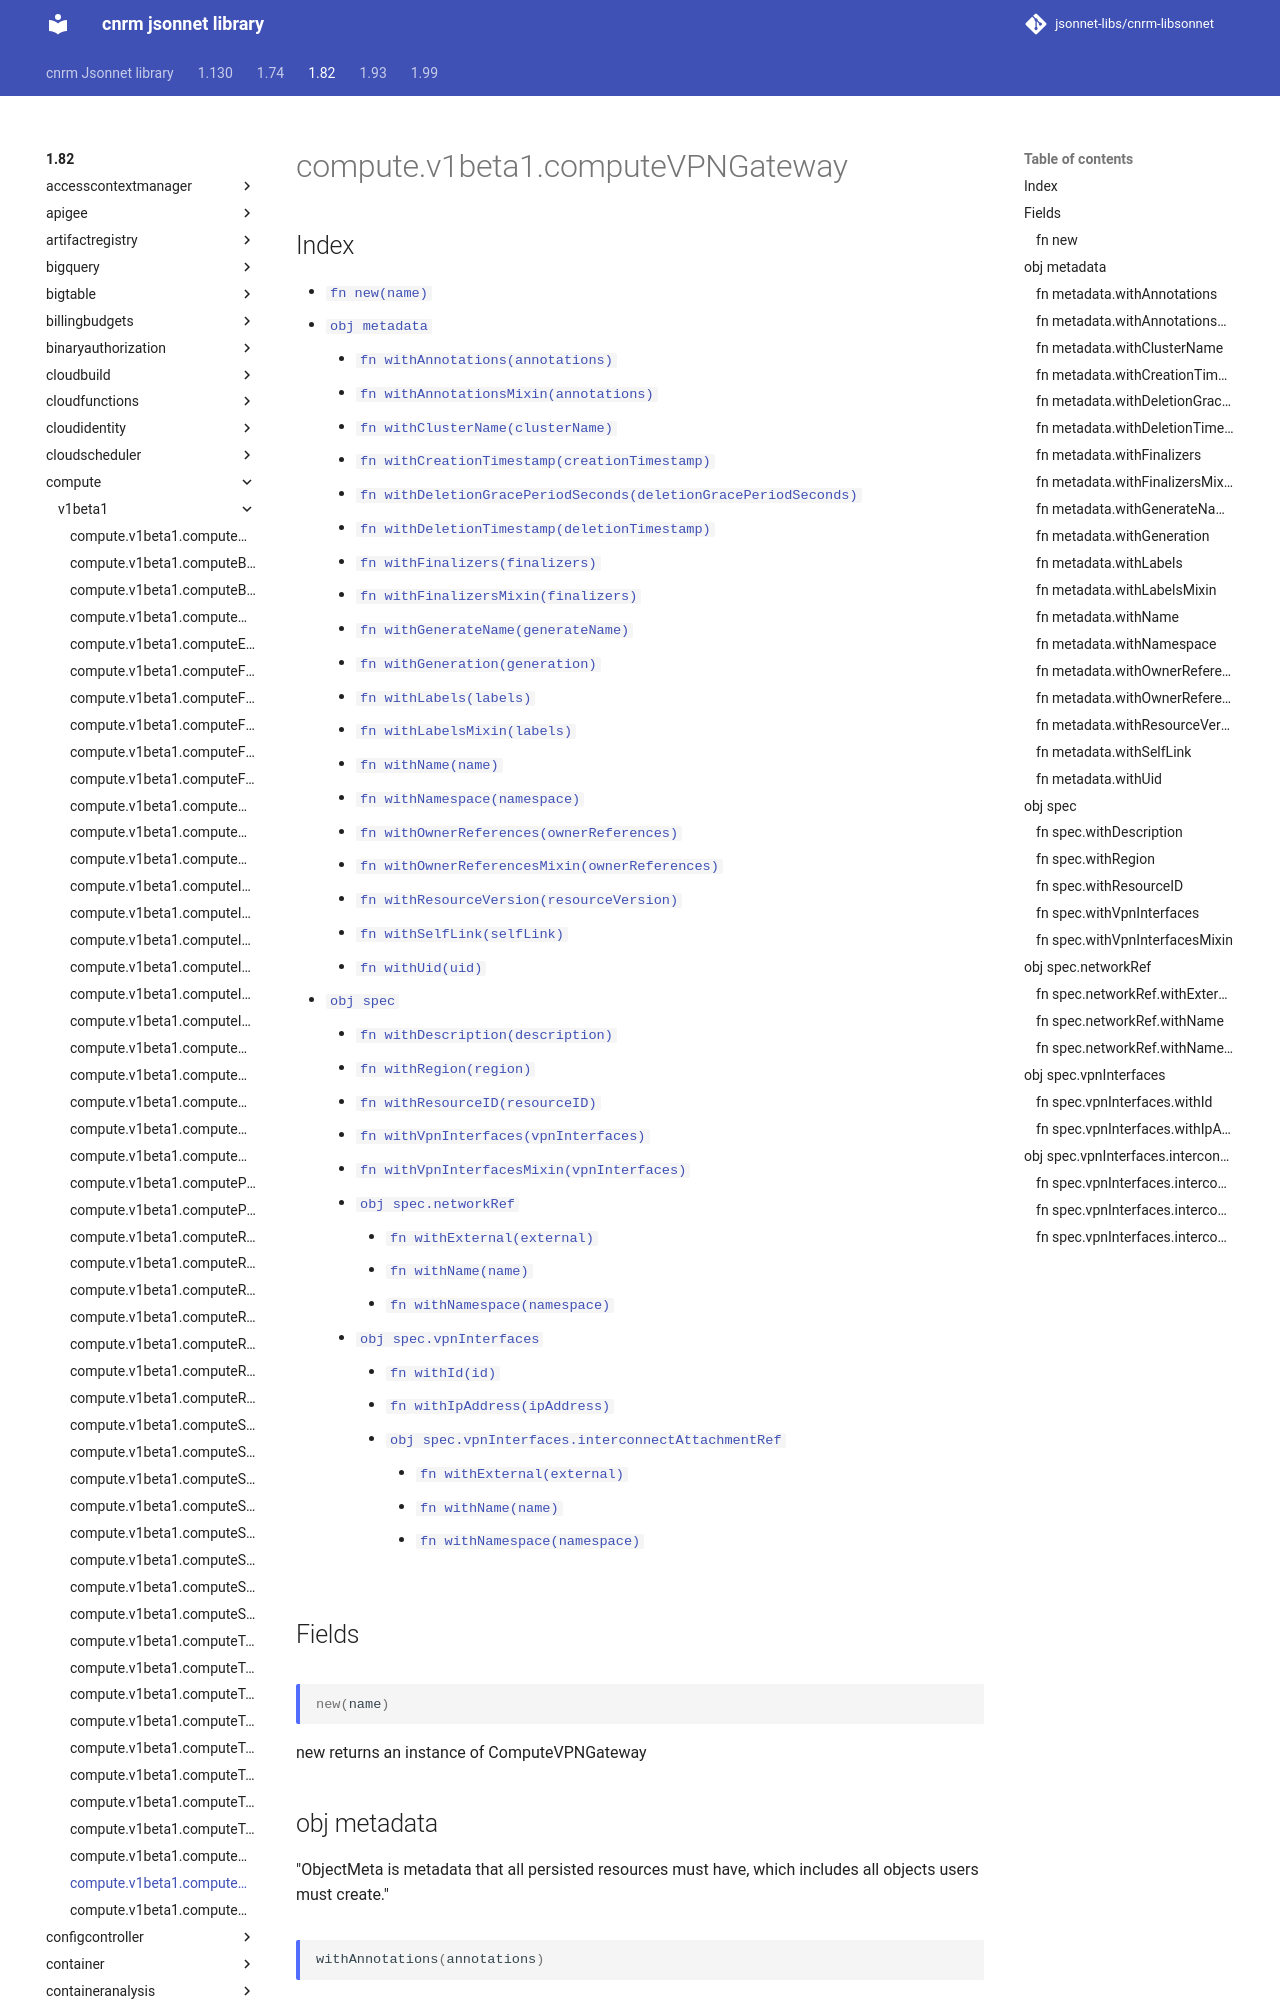

repository: jsonnet-libs/cnrm-libsonnet · page: 1.82/compute/v1beta1/computeVPNGateway/index.html · generator: mkdocs

---
permalink: /1.82/compute/v1beta1/computeVPNGateway/
---

# compute.v1beta1.computeVPNGateway



## Index

* [`fn new(name)`](#fn-new)
* [`obj metadata`](#obj-metadata)
  * [`fn withAnnotations(annotations)`](#fn-metadatawithannotations)
  * [`fn withAnnotationsMixin(annotations)`](#fn-metadatawithannotationsmixin)
  * [`fn withClusterName(clusterName)`](#fn-metadatawithclustername)
  * [`fn withCreationTimestamp(creationTimestamp)`](#fn-metadatawithcreationtimestamp)
  * [`fn withDeletionGracePeriodSeconds(deletionGracePeriodSeconds)`](#fn-metadatawithdeletiongraceperiodseconds)
  * [`fn withDeletionTimestamp(deletionTimestamp)`](#fn-metadatawithdeletiontimestamp)
  * [`fn withFinalizers(finalizers)`](#fn-metadatawithfinalizers)
  * [`fn withFinalizersMixin(finalizers)`](#fn-metadatawithfinalizersmixin)
  * [`fn withGenerateName(generateName)`](#fn-metadatawithgeneratename)
  * [`fn withGeneration(generation)`](#fn-metadatawithgeneration)
  * [`fn withLabels(labels)`](#fn-metadatawithlabels)
  * [`fn withLabelsMixin(labels)`](#fn-metadatawithlabelsmixin)
  * [`fn withName(name)`](#fn-metadatawithname)
  * [`fn withNamespace(namespace)`](#fn-metadatawithnamespace)
  * [`fn withOwnerReferences(ownerReferences)`](#fn-metadatawithownerreferences)
  * [`fn withOwnerReferencesMixin(ownerReferences)`](#fn-metadatawithownerreferencesmixin)
  * [`fn withResourceVersion(resourceVersion)`](#fn-metadatawithresourceversion)
  * [`fn withSelfLink(selfLink)`](#fn-metadatawithselflink)
  * [`fn withUid(uid)`](#fn-metadatawithuid)
* [`obj spec`](#obj-spec)
  * [`fn withDescription(description)`](#fn-specwithdescription)
  * [`fn withRegion(region)`](#fn-specwithregion)
  * [`fn withResourceID(resourceID)`](#fn-specwithresourceid)
  * [`fn withVpnInterfaces(vpnInterfaces)`](#fn-specwithvpninterfaces)
  * [`fn withVpnInterfacesMixin(vpnInterfaces)`](#fn-specwithvpninterfacesmixin)
  * [`obj spec.networkRef`](#obj-specnetworkref)
    * [`fn withExternal(external)`](#fn-specnetworkrefwithexternal)
    * [`fn withName(name)`](#fn-specnetworkrefwithname)
    * [`fn withNamespace(namespace)`](#fn-specnetworkrefwithnamespace)
  * [`obj spec.vpnInterfaces`](#obj-specvpninterfaces)
    * [`fn withId(id)`](#fn-specvpninterfaceswithid)
    * [`fn withIpAddress(ipAddress)`](#fn-specvpninterfaceswithipaddress)
    * [`obj spec.vpnInterfaces.interconnectAttachmentRef`](#obj-specvpninterfacesinterconnectattachmentref)
      * [`fn withExternal(external)`](#fn-specvpninterfacesinterconnectattachmentrefwithexternal)
      * [`fn withName(name)`](#fn-specvpninterfacesinterconnectattachmentrefwithname)
      * [`fn withNamespace(namespace)`](#fn-specvpninterfacesinterconnectattachmentrefwithnamespace)

## Fields

### fn new

```ts
new(name)
```

new returns an instance of ComputeVPNGateway

## obj metadata

"ObjectMeta is metadata that all persisted resources must have, which includes all objects users must create."
